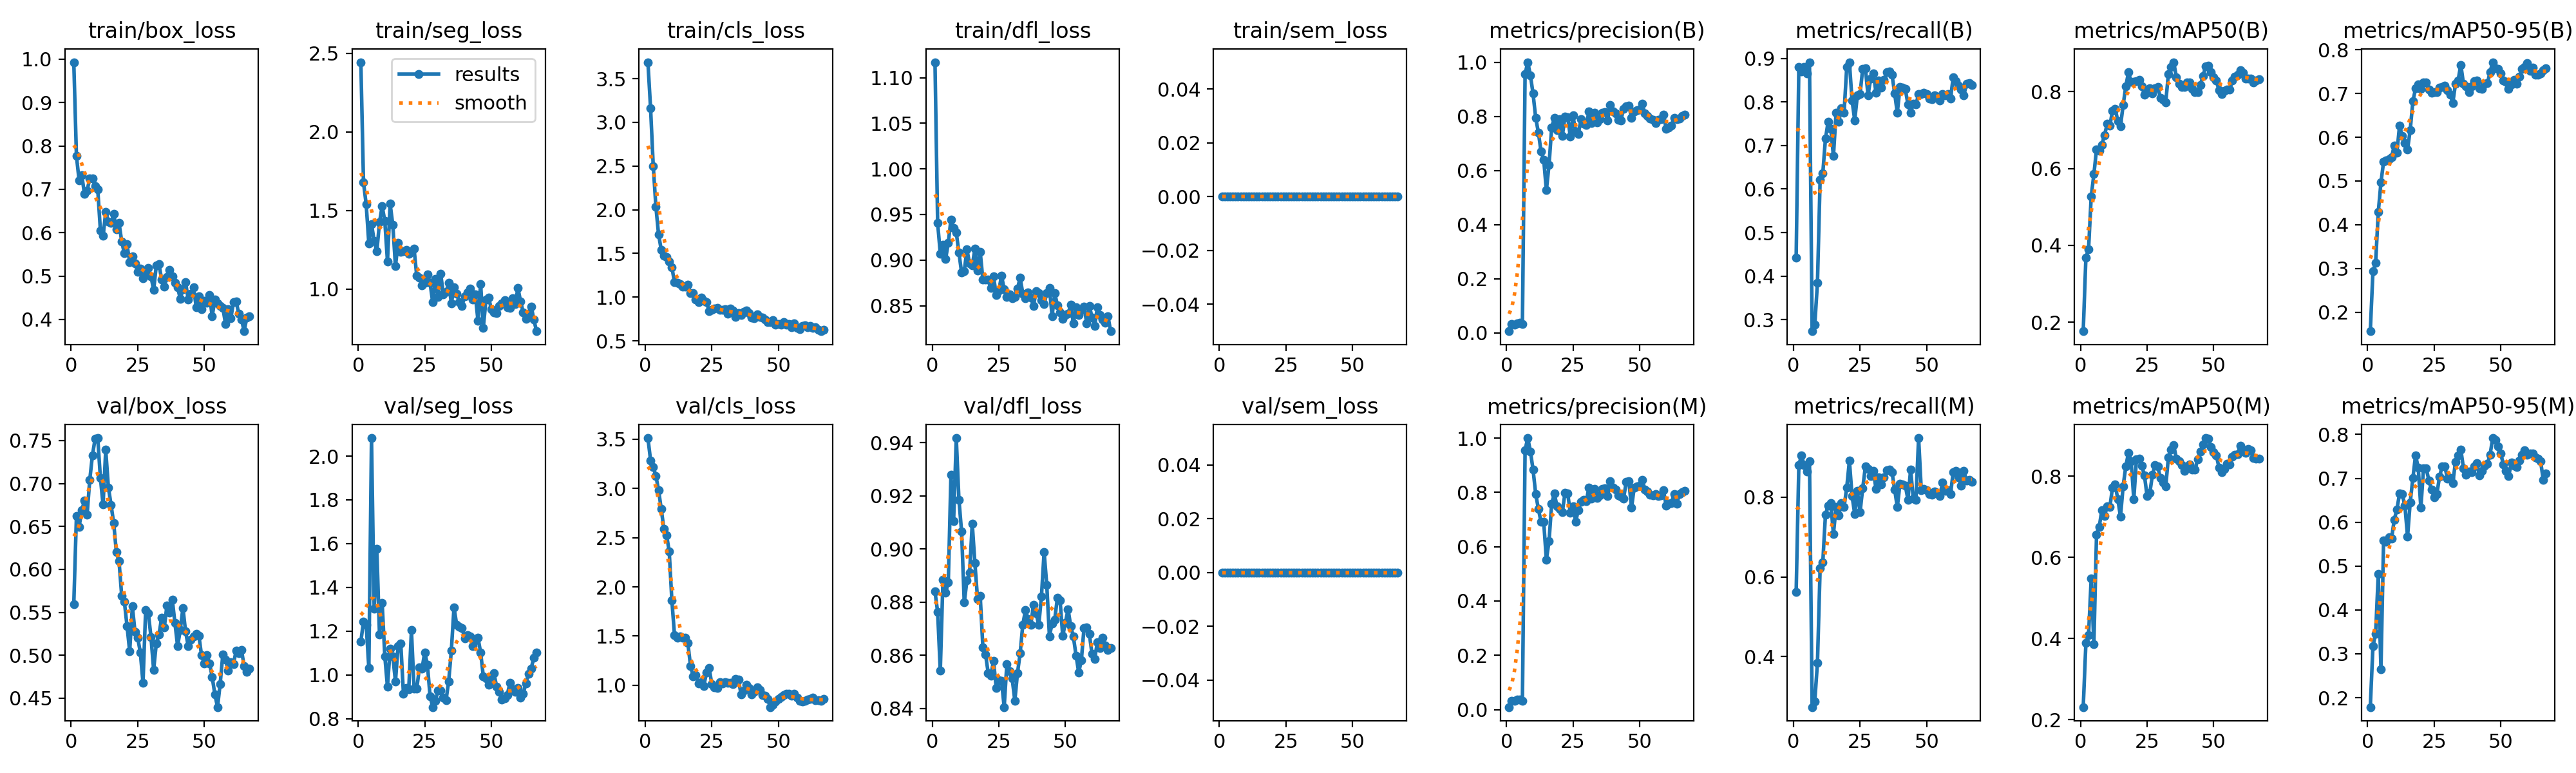

Source data for this figure (header and first rows):
epoch, time, train/box_loss, train/seg_loss, train/cls_loss, train/dfl_loss, train/sem_loss, metrics/precision(B), metrics/recall(B), metrics/mAP50(B), metrics/mAP50-95(B), metrics/precision(M), metrics/recall(M), metrics/mAP50(M), metrics/mAP50-95(M), val/box_loss, val/seg_loss, val/cls_loss, val/dfl_loss, val/sem_loss, lr/pg0, lr/pg1, lr/pg2
1, 6.887, 0.993, 2.442, 3.688, 1.117, 0, 0.00586, 0.4425, 0.1763, 0.1565, 0.0091, 0.5625, 0.2311, 0.1785, 0.5595, 1.153, 3.512, 0.884, 0, 0.000125, 0.000125, 0.000125
2, 8.882, 0.7764, 1.678, 3.161, 0.9405, 0, 0.03181, 0.8801, 0.3682, 0.2937, 0.03181, 0.8801, 0.3892, 0.3174, 0.6625, 1.244, 3.287, 0.8763, 0, 0.0002599, 0.0002599, 0.0002599
3, 10.84, 0.7205, 1.539, 2.501, 0.9072, 0, 0.03087, 0.8693, 0.3896, 0.3125, 0.03207, 0.9057, 0.4089, 0.3461, 0.6496, 1.23, 3.219, 0.8542, 0, 0.0003921, 0.0003921, 0.0003921
4, 12.72, 0.7325, 1.29, 2.033, 0.9168, 0, 0.03598, 0.8801, 0.5274, 0.4289, 0.03598, 0.8801, 0.5485, 0.4817, 0.6686, 1.032, 3.128, 0.8885, 0, 0.0005215, 0.0005215, 0.0005215
5, 14.64, 0.6899, 1.414, 1.718, 0.9012, 0, 0.03742, 0.8652, 0.5852, 0.4963, 0.03742, 0.8652, 0.3863, 0.2654, 0.6803, 2.082, 2.983, 0.8837, 0, 0.0006483, 0.0006483, 0.0006483
6, 16.47, 0.697, 1.307, 1.542, 0.9189, 0, 0.03131, 0.8908, 0.6502, 0.5441, 0.03131, 0.8908, 0.6569, 0.5581, 0.6637, 1.301, 2.792, 0.8874, 0, 0.0007723, 0.0007723, 0.0007723
7, 18.31, 0.7252, 1.24, 1.477, 0.9446, 0, 0.9559, 0.2735, 0.6467, 0.5477, 0.9559, 0.2735, 0.6751, 0.5547, 0.7042, 1.577, 2.59, 0.928, 0, 0.0008936, 0.0008936, 0.0008936
8, 20.13, 0.7257, 1.424, 1.46, 0.9351, 0, 1, 0.2883, 0.6622, 0.5504, 1, 0.2883, 0.7171, 0.5653, 0.7329, 1.186, 2.527, 0.9105, 0, 0.001012, 0.001012, 0.001012
9, 21.99, 0.7079, 1.528, 1.405, 0.9302, 0, 0.9515, 0.3852, 0.6871, 0.554, 0.9515, 0.3852, 0.7025, 0.5628, 0.7519, 1.33, 2.361, 0.9418, 0, 0.001128, 0.001128, 0.001128
10, 23.8, 0.6994, 1.434, 1.344, 0.9081, 0, 0.8838, 0.6216, 0.7161, 0.5816, 0.8838, 0.6216, 0.7257, 0.6058, 0.753, 1.086, 1.861, 0.9186, 0, 0.001139, 0.001139, 0.001139
11, 25.64, 0.6056, 1.177, 1.168, 0.8862, 0, 0.7934, 0.6361, 0.7113, 0.5653, 0.7934, 0.6361, 0.7239, 0.6291, 0.7064, 0.9455, 1.507, 0.9065, 0, 0.001126, 0.001126, 0.001126
12, 27.49, 0.5926, 1.542, 1.162, 0.8878, 0, 0.7405, 0.7153, 0.7507, 0.6268, 0.7392, 0.7562, 0.7721, 0.6655, 0.6754, 1.12, 1.481, 0.8798, 0, 0.001114, 0.001114, 0.001114
13, 29.37, 0.6478, 1.409, 1.149, 0.9116, 0, 0.6696, 0.7544, 0.7559, 0.6026, 0.6908, 0.7791, 0.7795, 0.6636, 0.7393, 1.084, 1.493, 0.8882, 0, 0.001102, 0.001102, 0.001102
14, 31.22, 0.6263, 1.146, 1.119, 0.8964, 0, 0.6407, 0.7386, 0.7241, 0.5862, 0.691, 0.7851, 0.743, 0.6377, 0.6955, 0.9708, 1.48, 0.8911, 0, 0.001089, 0.001089, 0.001089
15, 33.1, 0.6222, 1.296, 1.123, 0.8938, 0, 0.5265, 0.6756, 0.7107, 0.572, 0.552, 0.7081, 0.7006, 0.5672, 0.6753, 1.132, 1.485, 0.9096, 0, 0.001077, 0.001077, 0.001077
16, 34.99, 0.6432, 1.235, 1.143, 0.9122, 0, 0.6204, 0.775, 0.7653, 0.6169, 0.6204, 0.775, 0.776, 0.6456, 0.6537, 1.144, 1.43, 0.8947, 0, 0.001064, 0.001064, 0.001064
17, 36.93, 0.6074, 1.24, 1.046, 0.8884, 0, 0.7584, 0.7549, 0.8149, 0.6822, 0.7584, 0.7549, 0.8247, 0.7003, 0.6199, 0.914, 1.197, 0.8812, 0, 0.001052, 0.001052, 0.001052
18, 38.85, 0.6221, 1.249, 1.045, 0.9088, 0, 0.795, 0.7858, 0.8504, 0.7115, 0.795, 0.7858, 0.858, 0.7525, 0.6094, 0.94, 1.092, 0.8823, 0, 0.00104, 0.00104, 0.00104
19, 40.72, 0.58, 1.226, 0.9713, 0.8786, 0, 0.749, 0.7757, 0.8262, 0.721, 0.749, 0.7757, 0.8379, 0.7247, 0.5694, 0.9353, 1.104, 0.863, 0, 0.001027, 0.001027, 0.001027
20, 42.62, 0.5523, 1.236, 0.9418, 0.8783, 0, 0.7904, 0.8801, 0.8254, 0.7108, 0.7398, 0.8245, 0.7436, 0.6325, 0.5625, 1.204, 1.019, 0.8602, 0, 0.001015, 0.001015, 0.001015
21, 44.51, 0.5729, 1.256, 0.993, 0.8784, 0, 0.7273, 0.8912, 0.8275, 0.7254, 0.7273, 0.8912, 0.8415, 0.7222, 0.5341, 0.9385, 1.028, 0.8534, 0, 0.001002, 0.001002, 0.001002
22, 46.42, 0.5317, 1.083, 0.9555, 0.8692, 0, 0.7979, 0.8031, 0.8308, 0.726, 0.7979, 0.8031, 0.8428, 0.7234, 0.5046, 0.9365, 0.9946, 0.8524, 0, 0.0009901, 0.0009901, 0.0009901
23, 48.34, 0.5448, 1.074, 0.9406, 0.8821, 0, 0.7968, 0.7579, 0.8146, 0.7095, 0.7968, 0.7579, 0.8259, 0.6951, 0.557, 1.034, 1.128, 0.858, 0, 0.0009778, 0.0009778, 0.0009778
24, 50.22, 0.5295, 1.023, 0.8422, 0.8618, 0, 0.7253, 0.8155, 0.7925, 0.7018, 0.7253, 0.8155, 0.8016, 0.6737, 0.5272, 1.03, 1.177, 0.8477, 0, 0.0009654, 0.0009654, 0.0009654
25, 52.1, 0.5105, 1.039, 0.8568, 0.8668, 0, 0.8025, 0.818, 0.7973, 0.7026, 0.7486, 0.7625, 0.7511, 0.6573, 0.5205, 1.103, 1.01, 0.8505, 0, 0.000953, 0.000953, 0.000953
26, 53.94, 0.5177, 1.094, 0.8669, 0.8827, 0, 0.7434, 0.8758, 0.8099, 0.7033, 0.6922, 0.8223, 0.7586, 0.6641, 0.5033, 1.047, 0.9809, 0.8504, 0, 0.0009406, 0.0009406, 0.0009406
27, 55.79, 0.4955, 1.04, 0.8767, 0.8682, 0, 0.7345, 0.8768, 0.7961, 0.714, 0.7345, 0.8768, 0.8035, 0.7033, 0.4677, 0.9035, 0.9717, 0.8405, 0, 0.0009283, 0.0009283, 0.0009283
28, 57.72, 0.5109, 0.9155, 0.8547, 0.8592, 0, 0.7885, 0.8155, 0.8094, 0.7144, 0.7659, 0.8709, 0.8284, 0.7276, 0.5528, 0.853, 1.033, 0.8567, 0, 0.0009159, 0.0009159, 0.0009159
29, 59.62, 0.5191, 1.065, 0.8533, 0.8624, 0, 0.7735, 0.8538, 0.813, 0.7183, 0.7735, 0.8538, 0.824, 0.7271, 0.5491, 0.8814, 1.019, 0.8539, 0, 0.0009035, 0.0009035, 0.0009035
30, 61.52, 0.4999, 0.9496, 0.8627, 0.8585, 0, 0.7681, 0.8661, 0.7841, 0.7082, 0.7681, 0.8661, 0.7952, 0.6991, 0.5213, 0.9294, 1.029, 0.8513, 0, 0.0008911, 0.0008911, 0.0008911
31, 63.49, 0.4679, 1.096, 0.8073, 0.8598, 0, 0.8175, 0.8206, 0.7794, 0.6979, 0.8175, 0.8206, 0.7841, 0.7011, 0.4831, 0.9287, 1.024, 0.8429, 0, 0.0008787, 0.0008787, 0.0008787
32, 65.43, 0.5246, 0.9675, 0.8658, 0.8689, 0, 0.776, 0.8494, 0.7725, 0.6784, 0.776, 0.8494, 0.7752, 0.6897, 0.5138, 0.8964, 1.028, 0.8533, 0, 0.0008664, 0.0008664, 0.0008664
33, 67.34, 0.5276, 0.981, 0.8503, 0.8805, 0, 0.8124, 0.8323, 0.8466, 0.722, 0.8124, 0.8323, 0.8466, 0.7371, 0.5239, 0.8846, 1.012, 0.8608, 0, 0.000854, 0.000854, 0.000854
34, 69.36, 0.4923, 1.039, 0.77, 0.8632, 0, 0.7785, 0.8499, 0.8653, 0.7304, 0.7785, 0.8499, 0.8655, 0.7525, 0.5435, 0.971, 1.064, 0.8716, 0, 0.0008416, 0.0008416, 0.0008416
35, 71.41, 0.4762, 0.91, 0.8192, 0.8583, 0, 0.7901, 0.8683, 0.877, 0.7658, 0.7901, 0.8683, 0.8767, 0.766, 0.5322, 1.112, 1.056, 0.877, 0, 0.0008293, 0.0008293, 0.0008293
36, 73.4, 0.4977, 1.012, 0.7919, 0.8642, 0, 0.8131, 0.8693, 0.8383, 0.7231, 0.8131, 0.8693, 0.8438, 0.7234, 0.5582, 1.31, 0.9067, 0.8736, 0, 0.0008169, 0.0008169, 0.0008169
37, 75.46, 0.5137, 0.9723, 0.8348, 0.859, 0, 0.8156, 0.8628, 0.8216, 0.7161, 0.8156, 0.8628, 0.8364, 0.708, 0.5493, 1.229, 0.9463, 0.8714, 0, 0.0008045, 0.0008045, 0.0008045
38, 77.35, 0.4991, 0.9184, 0.8483, 0.8497, 0, 0.7855, 0.82, 0.8129, 0.7039, 0.7855, 0.82, 0.8274, 0.7148, 0.565, 1.22, 1.008, 0.879, 0, 0.0007921, 0.0007921, 0.0007921
39, 79.22, 0.484, 0.8928, 0.8166, 0.8659, 0, 0.8421, 0.775, 0.8119, 0.7165, 0.8421, 0.775, 0.8141, 0.7136, 0.5376, 1.215, 0.9703, 0.8757, 0, 0.0007797, 0.0007797, 0.0007797
40, 81.13, 0.4748, 0.9549, 0.7663, 0.8641, 0, 0.817, 0.8337, 0.8236, 0.7284, 0.817, 0.8337, 0.8252, 0.7277, 0.5107, 1.167, 0.9064, 0.8715, 0, 0.0007674, 0.0007674, 0.0007674
41, 83.07, 0.4476, 0.9786, 0.7587, 0.8558, 0, 0.8113, 0.8329, 0.8246, 0.7303, 0.8113, 0.8329, 0.8297, 0.7349, 0.5291, 1.183, 0.9348, 0.8821, 0, 0.000755, 0.000755, 0.000755
42, 84.97, 0.4693, 1.003, 0.8037, 0.8517, 0, 0.788, 0.8295, 0.8083, 0.7128, 0.788, 0.8295, 0.8159, 0.7065, 0.5552, 1.177, 0.9797, 0.8989, 0, 0.0007426, 0.0007426, 0.0007426
43, 86.85, 0.4859, 0.9342, 0.7739, 0.8641, 0, 0.7843, 0.7942, 0.7999, 0.7106, 0.7843, 0.7942, 0.8162, 0.7166, 0.5277, 1.131, 0.9497, 0.8865, 0, 0.0007302, 0.0007302, 0.0007302
44, 88.74, 0.4459, 0.9656, 0.767, 0.8697, 0, 0.8286, 0.775, 0.7999, 0.7224, 0.7769, 0.8693, 0.8425, 0.729, 0.5104, 1.158, 0.8989, 0.8672, 0, 0.0007179, 0.0007179, 0.0007179
45, 90.63, 0.4594, 0.7991, 0.7433, 0.8387, 0, 0.8381, 0.7965, 0.8175, 0.7232, 0.8381, 0.7965, 0.8614, 0.7326, 0.5182, 1.169, 0.892, 0.872, 0, 0.0007055, 0.0007055, 0.0007055
46, 92.53, 0.4741, 1.034, 0.7126, 0.8635, 0, 0.8402, 0.7941, 0.8415, 0.7495, 0.8402, 0.7941, 0.8782, 0.754, 0.5217, 1.104, 0.8589, 0.8735, 0, 0.0006931, 0.0006931, 0.0006931
47, 94.41, 0.4284, 0.7529, 0.7107, 0.8507, 0, 0.7932, 0.818, 0.8658, 0.7716, 0.7434, 0.9485, 0.8942, 0.7917, 0.5249, 0.9944, 0.7778, 0.8817, 0, 0.0006808, 0.0006808, 0.0006808
48, 96.35, 0.4529, 0.9319, 0.7388, 0.8425, 0, 0.818, 0.818, 0.8674, 0.7573, 0.818, 0.818, 0.8924, 0.7877, 0.5226, 0.9834, 0.7996, 0.8806, 0, 0.0006684, 0.0006684, 0.0006684
49, 98.26, 0.4242, 0.947, 0.6864, 0.8353, 0, 0.8222, 0.821, 0.8513, 0.7562, 0.8222, 0.821, 0.872, 0.7732, 0.4998, 0.9538, 0.8337, 0.8673, 0, 0.000656, 0.000656, 0.000656
50, 100.2, 0.4437, 0.8737, 0.6942, 0.8398, 0, 0.8251, 0.818, 0.8381, 0.7459, 0.8251, 0.818, 0.8586, 0.7567, 0.4904, 0.9796, 0.8625, 0.8723, 0, 0.0006436, 0.0006436, 0.0006436
51, 102.2, 0.4391, 0.8521, 0.6869, 0.8412, 0, 0.8469, 0.8073, 0.8289, 0.7303, 0.8469, 0.8073, 0.8516, 0.7316, 0.5004, 1.008, 0.88, 0.8773, 0, 0.0006312, 0.0006312, 0.0006312
52, 104.3, 0.4557, 0.8482, 0.7119, 0.8508, 0, 0.8104, 0.8056, 0.8042, 0.7268, 0.8104, 0.8056, 0.8216, 0.7169, 0.4906, 0.9468, 0.9011, 0.871, 0, 0.0006189, 0.0006189, 0.0006189
53, 106.2, 0.4077, 0.8931, 0.6833, 0.8304, 0, 0.8023, 0.8152, 0.7945, 0.7108, 0.8023, 0.8152, 0.8099, 0.7048, 0.4746, 0.9234, 0.9142, 0.867, 0, 0.0006065, 0.0006065, 0.0006065
54, 108.2, 0.4455, 0.9102, 0.6946, 0.8484, 0, 0.7919, 0.8088, 0.8028, 0.721, 0.7919, 0.8088, 0.8188, 0.7364, 0.4544, 0.8861, 0.9121, 0.8599, 0, 0.0005941, 0.0005941, 0.0005941
55, 110.1, 0.4367, 0.9294, 0.6578, 0.84, 0, 0.788, 0.8029, 0.8064, 0.7315, 0.788, 0.8029, 0.831, 0.7281, 0.4396, 0.8931, 0.8937, 0.8535, 0, 0.0005818, 0.0005818, 0.0005818
56, 112.1, 0.4318, 0.8843, 0.7026, 0.8453, 0, 0.776, 0.818, 0.8052, 0.7223, 0.7942, 0.8372, 0.8286, 0.7253, 0.4667, 0.909, 0.9101, 0.8582, 0, 0.0005694, 0.0005694, 0.0005694
57, 114, 0.4274, 0.8822, 0.6502, 0.8492, 0, 0.7861, 0.8155, 0.8291, 0.7379, 0.7861, 0.8155, 0.8488, 0.7406, 0.5012, 0.9627, 0.8724, 0.8703, 0, 0.000557, 0.000557, 0.000557
58, 115.9, 0.39, 0.9423, 0.6322, 0.8309, 0, 0.7889, 0.818, 0.8398, 0.7562, 0.7889, 0.818, 0.8531, 0.754, 0.4951, 0.9358, 0.8433, 0.8706, 0, 0.0005446, 0.0005446, 0.0005446
59, 117.9, 0.4231, 0.9039, 0.6677, 0.8499, 0, 0.8072, 0.8073, 0.8445, 0.7611, 0.8072, 0.8073, 0.8546, 0.7635, 0.4823, 0.9229, 0.8358, 0.868, 0, 0.0005322, 0.0005322, 0.0005322
60, 119.8, 0.4022, 1.008, 0.6807, 0.8372, 0, 0.7546, 0.8572, 0.8566, 0.7701, 0.7519, 0.8636, 0.8748, 0.7534, 0.4918, 0.9405, 0.8413, 0.8605, 0, 0.0005199, 0.0005199, 0.0005199
... 7 more rows
